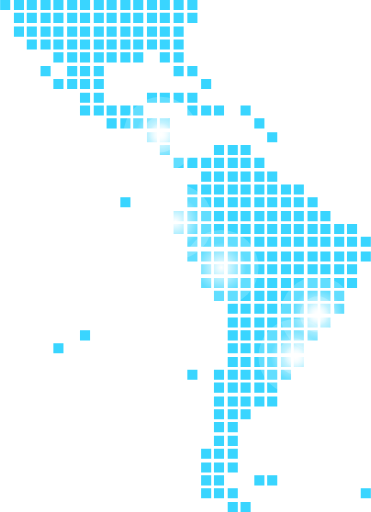
t = 0.00 s
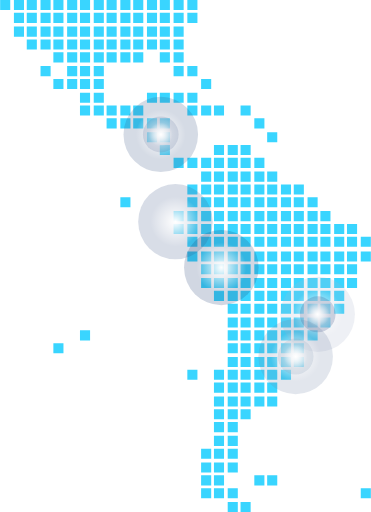
t = 0.38 s
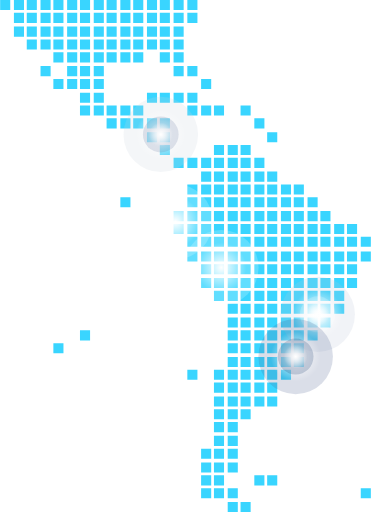
t = 0.77 s
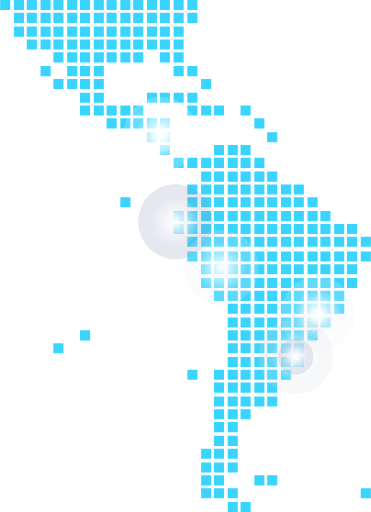
t = 1.15 s
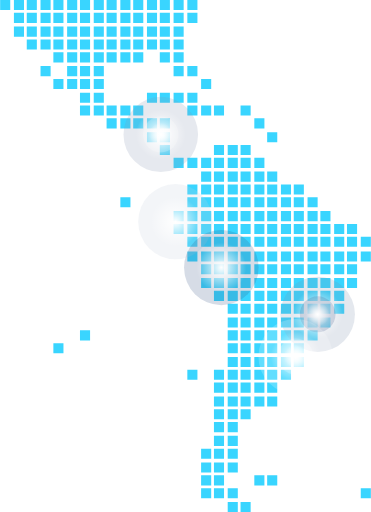
t = 1.53 s
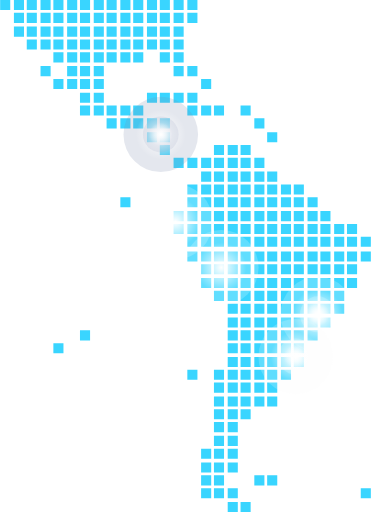
t = 1.92 s

The animated SVG that drew these frames (rendered in a browser with its animation timeline set to each time). Animation: 8 SMIL elements (animate=8); one cycle of 2.30 s, repeats indefinitely.

<svg xmlns="http://www.w3.org/2000/svg" width="404" height="558" viewBox="0 0 404 558">
    <defs>
      <radialGradient id="a" cx="49.99%" cy="50.003%" r="48.397%" fx="49.99%" fy="50.003%" gradientTransform="matrix(1 0 0 .99054 0 .005)">
        <stop offset="0%" stop-color="#FFF"/>
        <stop offset="100%" stop-color="#FFF" stop-opacity="0"/>
      </radialGradient>
      <radialGradient id="b" cx="49.985%" cy="50.004%" r="48.392%" fx="49.985%" fy="50.004%" gradientTransform="matrix(1 0 0 .99054 0 .005)">
        <stop offset="0%" stop-color="#FFF"/>
        <stop offset="100%" stop-color="#FFF" stop-opacity="0"/>
      </radialGradient>
      <radialGradient id="c" cx="49.979%" cy="50.006%" r="48.429%" fx="49.979%" fy="50.006%" gradientTransform="matrix(1 0 0 .99054 0 .005)">
        <stop offset="0%" stop-color="#FFF"/>
        <stop offset="100%" stop-color="#FFF" stop-opacity="0"/>
      </radialGradient>
      <radialGradient id="d" cx="49.969%" cy="50.009%" r="48.439%" fx="49.969%" fy="50.009%" gradientTransform="matrix(1 0 0 .99054 0 .005)">
        <stop offset="0%" stop-color="#FFF"/>
        <stop offset="100%" stop-color="#FFF" stop-opacity="0"/>
      </radialGradient>
    </defs>
    <g fill="none" fill-rule="nonzero">
      <g fill="#39D5FF">
          <path d="M0 0h11v11H0zM15 0h11v11H15zM29 0h11v11H29zM44 0h11v11H44zM58 0h11v11H58zM73 0h11v11H73zM87 0h11v11H87zM102 0h11v11h-11zM116 0h11v11h-11zM131 0h11v11h-11zM145 0h11v11h-11zM160 0h11v11h-11zM174 0h11v11h-11zM189 0h11v11h-11zM204 0h11v11h-11zM15 14h11v11H15zM29 14h11v11H29zM44 14h11v11H44zM58 14h11v11H58zM73 14h11v11H73zM87 14h11v11H87zM102 14h11v11h-11zM116 14h11v11h-11zM131 14h11v11h-11zM145 14h11v11h-11zM160 14h11v11h-11zM174 14h11v11h-11zM189 14h11v11h-11zM204 14h11v11h-11zM15 29h11v11H15zM29 29h11v11H29zM44 29h11v11H44zM58 29h11v11H58zM73 29h11v11H73zM87 29h11v11H87zM102 29h11v11h-11zM116 29h11v11h-11zM131 29h11v11h-11zM145 29h11v11h-11zM160 29h11v11h-11zM174 29h11v11h-11zM189 29h11v11h-11zM29 43h11v11H29zM44 43h11v11H44zM58 43h11v11H58zM73 43h11v11H73zM87 43h11v11H87zM102 43h11v11h-11zM116 43h11v11h-11zM131 43h11v11h-11zM145 43h11v11h-11zM160 43h11v11h-11zM174 43h11v11h-11zM189 43h11v11h-11zM58 57h11v11H58zM73 57h11v11H73zM87 57h11v11H87zM102 57h11v11h-11zM116 57h11v11h-11zM131 57h11v11h-11zM145 57h11v11h-11zM174 57h11v11h-11zM189 57h11v11h-11zM44 72h11v11H44zM73 72h11v11H73zM87 72h11v11H87zM102 72h11v11h-11zM189 72h11v11h-11zM204 72h11v11h-11zM58 86h11v11H58zM73 86h11v11H73zM87 86h11v11H87zM102 86h11v11h-11zM219 86h11v11h-11zM87 101h11v11H87zM102 101h11v11h-11zM160 101h11v11h-11zM174 101h11v11h-11zM189 101h11v11h-11zM204 101h11v11h-11zM87 115h11v11H87zM102 115h11v11h-11zM116 115h11v11h-11zM131 115h11v11h-11zM145 115h11v11h-11zM204 115h11v11h-11zM219 115h11v11h-11zM233 115h11v11h-11zM262 115h11v11h-11zM116 129h11v11h-11zM131 129h11v11h-11zM145 129h11v11h-11zM160 129h11v11h-11zM174 129h11v11h-11zM277 129h11v11h-11zM160 144h11v11h-11zM174 144h11v11h-11zM291 144h11v11h-11zM174 158h11v11h-11zM233 158h11v11h-11zM248 158h11v11h-11zM262 158h11v11h-11zM189 172h11v11h-11zM204 172h11v11h-11zM219 172h11v11h-11zM233 172h11v11h-11zM248 172h11v11h-11zM262 172h11v11h-11zM277 172h11v11h-11zM219 187h11v11h-11zM233 187h11v11h-11zM248 187h11v11h-11zM262 187h11v11h-11zM277 187h11v11h-11zM291 187h11v11h-11zM204 201h11v11h-11zM219 201h11v11h-11zM233 201h11v11h-11zM248 201h11v11h-11zM262 201h11v11h-11zM277 201h11v11h-11zM291 201h11v11h-11zM306 201h11v11h-11zM320 201h11v11h-11zM131 215h11v11h-11zM204 215h11v11h-11zM219 215h11v11h-11zM233 215h11v11h-11zM248 215h11v11h-11zM262 215h11v11h-11zM277 215h11v11h-11zM291 215h11v11h-11zM306 215h11v11h-11zM320 215h11v11h-11zM335 215h11v11h-11zM189 230h11v11h-11zM219 230h11v11h-11zM204 230h11v11h-11zM233 230h11v11h-11zM248 230h11v11h-11zM262 230h11v11h-11zM277 230h11v11h-11zM291 230h11v11h-11zM306 230h11v11h-11zM320 230h11v11h-11zM335 230h11v11h-11zM349 230h11v11h-11zM189 244h11v11h-11zM204 244h11v11h-11zM219 244h11v11h-11zM233 244h11v11h-11zM248 244h11v11h-11zM262 244h11v11h-11zM277 244h11v11h-11zM291 244h11v11h-11zM306 244h11v11h-11zM320 244h11v11h-11zM335 244h11v11h-11zM349 244h11v11h-11zM364 244h11v11h-11zM378 244h11v11h-11zM204 258h11v11h-11zM219 258h11v11h-11zM233 258h11v11h-11zM248 258h11v11h-11zM262 258h11v11h-11zM277 258h11v11h-11zM291 258h11v11h-11zM306 258h11v11h-11zM320 258h11v11h-11zM335 258h11v11h-11zM349 258h11v11h-11zM364 258h11v11h-11zM378 258h11v11h-11zM393 258h11v11h-11zM204 274h11v11h-11zM219 274h11v11h-11zM233 274h11v11h-11zM248 274h11v11h-11zM262 274h11v11h-11zM277 274h11v11h-11zM291 274h11v11h-11zM306 274h11v11h-11zM320 274h11v11h-11zM335 274h11v11h-11zM349 274h11v11h-11zM364 274h11v11h-11zM378 274h11v11h-11zM393 274h11v11h-11zM219 288h11v11h-11zM233 288h11v11h-11zM248 288h11v11h-11zM262 288h11v11h-11zM277 288h11v11h-11zM291 288h11v11h-11zM306 288h11v11h-11zM320 288h11v11h-11zM335 288h11v11h-11zM349 288h11v11h-11zM364 288h11v11h-11zM378 288h11v11h-11zM219 303h11v11h-11zM233 303h11v11h-11zM248 303h11v11h-11zM262 303h11v11h-11zM277 303h11v11h-11zM291 303h11v11h-11zM306 303h11v11h-11zM320 303h11v11h-11zM335 303h11v11h-11zM349 303h11v11h-11zM364 303h11v11h-11zM378 303h11v11h-11zM233 317h11v11h-11zM248 317h11v11h-11zM262 317h11v11h-11zM277 317h11v11h-11zM291 317h11v11h-11zM306 317h11v11h-11zM320 317h11v11h-11zM335 317h11v11h-11zM349 317h11v11h-11zM364 317h11v11h-11zM248 331h11v11h-11zM262 331h11v11h-11zM277 331h11v11h-11zM291 331h11v11h-11zM306 331h11v11h-11zM320 331h11v11h-11zM335 331h11v11h-11zM349 331h11v11h-11zM364 331h11v11h-11zM248 346h11v11h-11zM262 346h11v11h-11zM277 346h11v11h-11zM291 346h11v11h-11zM306 346h11v11h-11zM320 346h11v11h-11zM335 346h11v11h-11zM349 346h11v11h-11zM87 360h11v11H87zM248 360h11v11h-11zM262 360h11v11h-11zM277 360h11v11h-11zM291 360h11v11h-11zM306 360h11v11h-11zM320 360h11v11h-11zM335 360h11v11h-11zM58 374h11v11H58zM248 374h11v11h-11zM262 374h11v11h-11zM277 374h11v11h-11zM291 374h11v11h-11zM306 374h11v11h-11zM320 374h11v11h-11zM248 389h11v11h-11zM262 389h11v11h-11zM277 389h11v11h-11zM291 389h11v11h-11zM306 389h11v11h-11zM320 389h11v11h-11zM204 403h11v11h-11zM233 403h11v11h-11zM248 403h11v11h-11zM262 403h11v11h-11zM277 403h11v11h-11zM291 403h11v11h-11zM306 403h11v11h-11zM233 417h11v11h-11zM248 417h11v11h-11zM262 417h11v11h-11zM277 417h11v11h-11zM291 417h11v11h-11zM233 432h11v11h-11zM248 432h11v11h-11zM262 432h11v11h-11zM277 432h11v11h-11zM291 432h11v11h-11zM233 446h11v11h-11zM248 446h11v11h-11zM262 446h11v11h-11zM233 460h11v11h-11zM248 460h11v11h-11zM233 475h11v11h-11zM248 475h11v11h-11zM219 489h11v11h-11zM233 489h11v11h-11zM248 489h11v11h-11zM219 504h11v11h-11zM233 504h11v11h-11zM248 504h11v11h-11zM219 518h11v11h-11zM233 518h11v11h-11zM277 518h11v11h-11zM291 518h11v11h-11zM219 532h11v11h-11zM233 532h11v11h-11zM248 532h11v11h-11zM393 532h11v11h-11zM248 547h11v11h-11zM262 547h11v11h-11z"/>
      </g>
      <g
        transform="translate(305 301)"
        id="sao-paulo"
      >
        <ellipse cx="41.049" cy="41.567" fill="url(#a)" opacity=".2" rx="40.612" ry="41">
          <animate
            attributeType="XML"
            attributeName="fill"
            values="#fff;#13326b;#fff;#fff"
            dur="0.7s"
            repeatCount="indefinite"/>
        </ellipse>
        <ellipse cx="41.049" cy="41.567" fill="url(#b)" rx="28.096" ry="28.365"/>
      </g>

      <g
        transform="translate(150 200)"
        id="quito"
      >
        <ellipse cx="41.049" cy="41.567" fill="url(#b)" opacity=".2" rx="40.612" ry="41">
          <animate
            attributeType="XML"
            attributeName="fill"
            values="#fff;#13326b;#fff;#fff"
            dur="0.97s"
            repeatCount="indefinite"/>
        </ellipse>
        <ellipse cx="41.049" cy="41.567" fill="url(#c)" rx="28.096" ry="28.365"/>
      </g>

      <g
        transform="translate(200 250)"
        id="miraflores"
      >
        <ellipse cx="41.049" cy="41.567" fill="url(#c)" opacity=".2" rx="40.612" ry="41">
          <animate
            attributeType="XML"
            attributeName="fill"
            values="#fff;#13326b;#fff;#fff"
            dur="1.11s"
            repeatCount="indefinite"/>
        </ellipse>
        <ellipse cx="41.049" cy="41.567" fill="url(#d)" rx="28.096" ry="28.365"/>
      </g>

      <g transform="translate(326.613 322.82)">
        <ellipse cx="19.437" cy="19.748" fill="url(#d)" opacity=".2" rx="19.432" ry="19.617">
          <animate
            attributeType="XML"
            attributeName="fill"
            values="#fff;#13326b;#fff;#fff"
            dur="1.1s"
            repeatCount="indefinite"/>
        </ellipse>
        <ellipse cx="19.437" cy="19.748" fill="url(#a)" rx="13.439" ry="13.568"/>
      </g>
      <g transform="translate(281 347)">
        <ellipse cx="41.049" cy="41.567" fill="url(#a)" opacity=".2" rx="40.612" ry="41">
          <animate
            attributeType="XML"
            attributeName="fill"
            values="#fff;#13326b;#fff;#fff"
            dur="1.9s"
            repeatCount="indefinite"/>
        </ellipse>
        <ellipse cx="41.049" cy="41.567" fill="url(#b)" rx="28.096" ry="28.365"/>
      </g>
      <g transform="translate(302.613 368.82)">
          <ellipse cx="19.437" cy="19.748" fill="url(#c)" opacity=".2" rx="19.432" ry="19.617">
            <animate
              attributeType="XML"
              attributeName="fill"
              values="#fff;#13326b;#fff;#fff"
              dur="2.3s"
              repeatCount="indefinite"/>
        </ellipse>
        <ellipse cx="19.437" cy="19.748" fill="url(#d)" rx="13.439" ry="13.568"/>
      </g>
      <g transform="translate(134 105)">
        <ellipse cx="41.049" cy="41.567" fill="url(#a)" opacity=".2" rx="40.612" ry="41">
        <animate
          attributeType="XML"
          attributeName="fill"
          values="#fff;#13326b;#fff;#fff"
          dur="1.3s"
          repeatCount="indefinite"/>
        </ellipse>
        <ellipse cx="41.049" cy="41.567" fill="url(#b)" rx="28.096" ry="28.365"/>
      </g>
      <g transform="translate(155.613 126.82)">
        <ellipse cx="19.437" cy="19.748" fill="url(#c)" opacity=".2" rx="19.432" ry="19.617">
        <animate
          attributeType="XML"
          attributeName="fill"
          values="#fff;#13326b;#fff;#fff"
          dur="1.7s"
          repeatCount="indefinite"/>
        </ellipse>
        <ellipse cx="19.437" cy="19.748" fill="url(#d)" rx="13.439" ry="13.568"/>
      </g>
    </g>
</svg>
